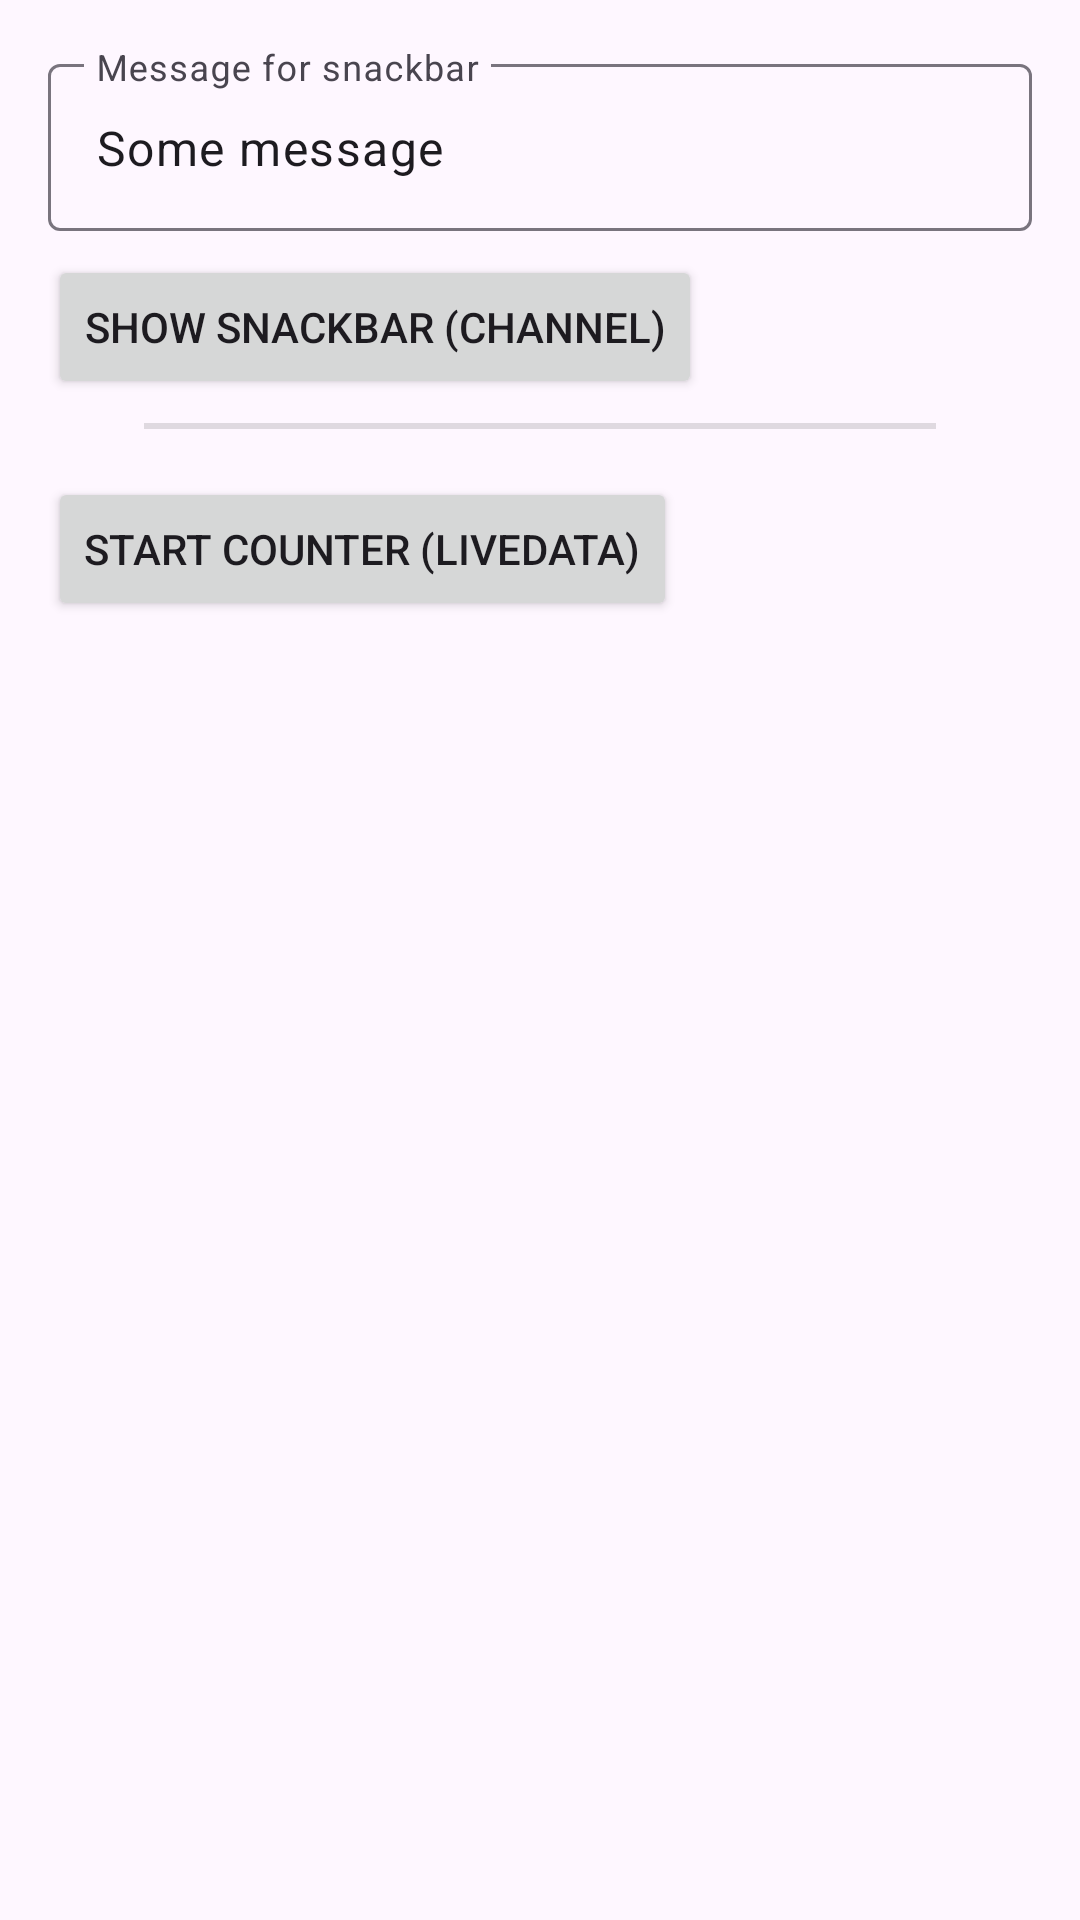

The Android layout XML behind this screen, and the referenced resources:
<!-- AndroidManifest.xml: application theme Theme.ObservablePlayground -->
<!-- res/layout/fragment_observable.xml -->
<?xml version="1.0" encoding="utf-8"?>
<androidx.constraintlayout.widget.ConstraintLayout xmlns:android="http://schemas.android.com/apk/res/android"
    xmlns:app="http://schemas.android.com/apk/res-auto"
    xmlns:tools="http://schemas.android.com/tools"
    android:layout_width="match_parent"
    android:layout_height="match_parent"
    android:paddingHorizontal="@dimen/layout_horizontal_gap"
    tools:context=".ObservableFragment">


    <com.google.android.material.textfield.TextInputLayout
        android:id="@+id/textInputLayout"
        android:layout_width="0dp"
        android:layout_height="wrap_content"
        android:layout_marginTop="16dp"
        app:layout_constraintEnd_toEndOf="parent"
        app:layout_constraintStart_toStartOf="parent"
        app:layout_constraintTop_toTopOf="parent">

        <com.google.android.material.textfield.TextInputEditText
            android:id="@+id/editSnackbarMessage"
            android:layout_width="match_parent"
            android:layout_height="wrap_content"
            android:hint="@string/snackbar_message_hint"
            android:text="@string/snackbar_message_text"/>

    </com.google.android.material.textfield.TextInputLayout>

    <Button
        android:id="@+id/btnShowChannelSnackbar"
        android:layout_width="wrap_content"
        android:layout_height="wrap_content"
        android:layout_marginTop="8dp"
        android:text="@string/btn_channel_label"
        app:layout_constraintStart_toStartOf="parent"
        app:layout_constraintTop_toBottomOf="@+id/textInputLayout" />

    <View
        android:id="@+id/divider"
        android:layout_width="match_parent"
        android:layout_height="2dp"
        android:layout_marginStart="32dp"
        android:layout_marginTop="8dp"
        android:layout_marginEnd="32dp"
        android:background="?android:attr/listDivider"
        android:backgroundTint="@color/black"
        app:layout_constraintEnd_toEndOf="parent"
        app:layout_constraintStart_toStartOf="parent"
        app:layout_constraintTop_toBottomOf="@+id/btnShowChannelSnackbar" />

    <Button
        android:id="@+id/btnCounterLiveData"
        android:layout_width="wrap_content"
        android:layout_height="wrap_content"
        android:layout_marginTop="16dp"
        android:text="@string/btn_live_data_label"
        app:layout_constraintStart_toStartOf="parent"
        app:layout_constraintTop_toBottomOf="@+id/divider" />

    <TextView
        android:id="@+id/textCounterLiveData"
        android:layout_width="0dp"
        android:layout_height="wrap_content"
        tools:text="10"
        app:layout_constraintBottom_toBottomOf="@+id/btnCounterLiveData"
        app:layout_constraintEnd_toEndOf="parent"
        android:gravity="center"
        android:textSize="20sp"
        app:layout_constraintStart_toEndOf="@+id/btnCounterLiveData"
        app:layout_constraintTop_toTopOf="@+id/btnCounterLiveData" />

</androidx.constraintlayout.widget.ConstraintLayout>
<!-- resources referenced by this layout -->
<resources>
  <color name="black">#FF000000</color>
  <dimen name="layout_horizontal_gap">16dp</dimen>
  <string name="btn_channel_label">Show snackbar (channel)</string>
  <string name="btn_live_data_label">Start Counter (LiveData)</string>
  <string name="snackbar_message_hint">Message for snackbar</string>
  <string name="snackbar_message_text">Some message</string>
  <style name="Theme.ObservablePlayground" parent="Base.Theme.ObservablePlayground" />
  <style name="Base.Theme.ObservablePlayground" parent="Theme.Material3.DayNight.NoActionBar">
          
          
      </style>
</resources>
